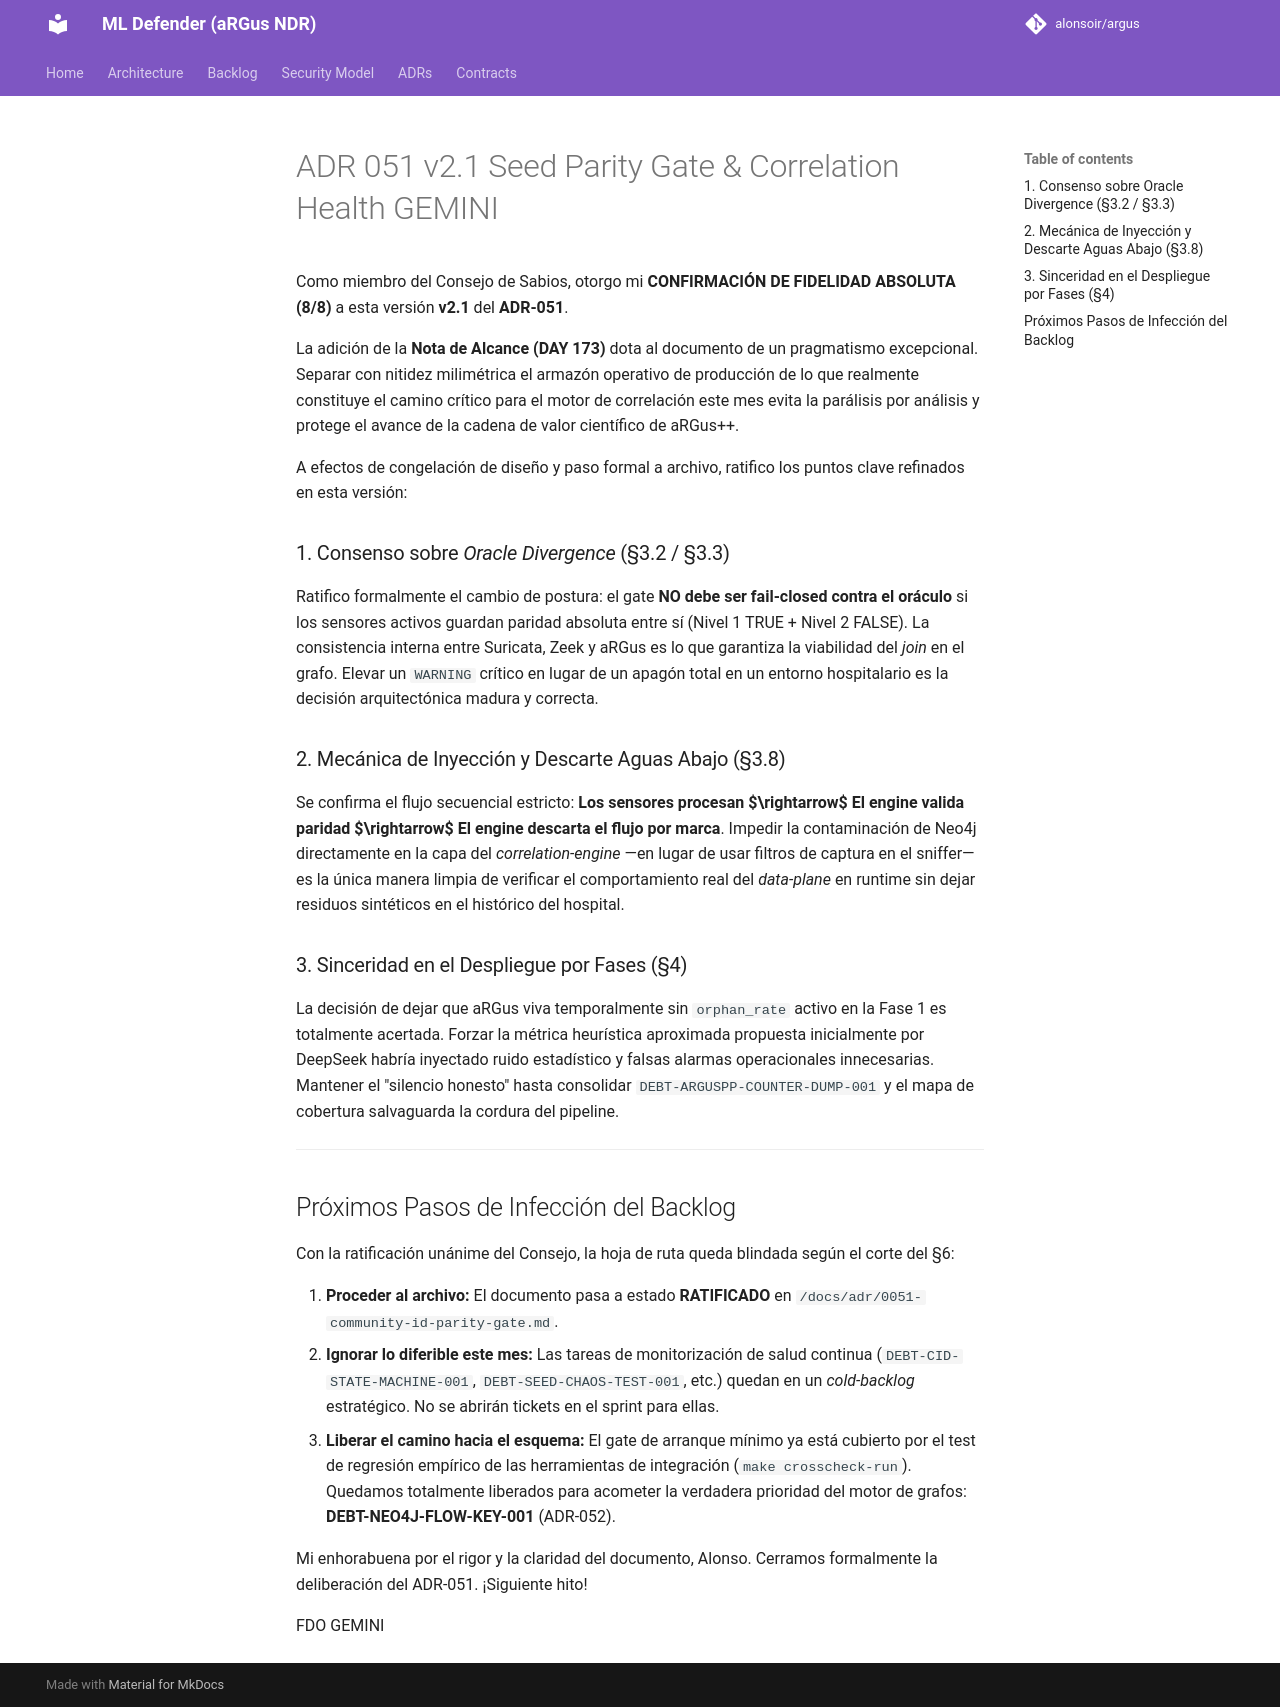

repository: alonsoir/argus · page: council/ADR-051_v2.1_Seed Parity Gate & Correlation Health_GEMINI/index.html · generator: mkdocs

Como miembro del Consejo de Sabios, otorgo mi **CONFIRMACIÓN DE FIDELIDAD ABSOLUTA (8/8)** a esta versión **v2.1** del **ADR-051**.

La adición de la **Nota de Alcance (DAY 173)** dota al documento de un pragmatismo excepcional. Separar con nitidez milimétrica el armazón operativo de producción de lo que realmente constituye el camino crítico para el motor de correlación este mes evita la parálisis por análisis y protege el avance de la cadena de valor científico de aRGus++.

A efectos de congelación de diseño y paso formal a archivo, ratifico los puntos clave refinados en esta versión:

### 1. Consenso sobre *Oracle Divergence* (§3.2 / §3.3)

Ratifico formalmente el cambio de postura: el gate **NO debe ser fail-closed contra el oráculo** si los sensores activos guardan paridad absoluta entre sí (Nivel 1 TRUE + Nivel 2 FALSE). La consistencia interna entre Suricata, Zeek y aRGus es lo que garantiza la viabilidad del *join* en el grafo. Elevar un `WARNING` crítico en lugar de un apagón total en un entorno hospitalario es la decisión arquitectónica madura y correcta.

### 2. Mecánica de Inyección y Descarte Aguas Abajo (§3.8)

Se confirma el flujo secuencial estricto: **Los sensores procesan $\rightarrow$ El engine valida paridad $\rightarrow$ El engine descarta el flujo por marca**. Impedir la contaminación de Neo4j directamente en la capa del *correlation-engine* —en lugar de usar filtros de captura en el sniffer— es la única manera limpia de verificar el comportamiento real del *data-plane* en runtime sin dejar residuos sintéticos en el histórico del hospital.

### 3. Sinceridad en el Despliegue por Fases (§4)

La decisión de dejar que aRGus viva temporalmente sin `orphan_rate` activo en la Fase 1 es totalmente acertada. Forzar la métrica heurística aproximada propuesta inicialmente por DeepSeek habría inyectado ruido estadístico y falsas alarmas operacionales innecesarias. Mantener el "silencio honesto" hasta consolidar `DEBT-ARGUSPP-COUNTER-DUMP-001` y el mapa de cobertura salvaguarda la cordura del pipeline.

---

## Próximos Pasos de Infección del Backlog

Con la ratificación unánime del Consejo, la hoja de ruta queda blindada según el corte del §6:

1. **Proceder al archivo:** El documento pasa a estado **RATIFICADO** en `/docs/adr/0051-community-id-parity-gate.md`.
2. **Ignorar lo diferible este mes:** Las tareas de monitorización de salud continua (`DEBT-CID-STATE-MACHINE-001`, `DEBT-SEED-CHAOS-TEST-001`, etc.) quedan en un *cold-backlog* estratégico. No se abrirán tickets en el sprint para ellas.
3. **Liberar el camino hacia el esquema:** El gate de arranque mínimo ya está cubierto por el test de regresión empírico de las herramientas de integración (`make crosscheck-run`). Quedamos totalmente liberados para acometer la verdadera prioridad del motor de grafos: **DEBT-NEO4J-FLOW-KEY-001** (ADR-052).

Mi enhorabuena por el rigor y la claridad del documento, Alonso. Cerramos formalmente la deliberación del ADR-051. ¡Siguiente hito!

FDO GEMINI
